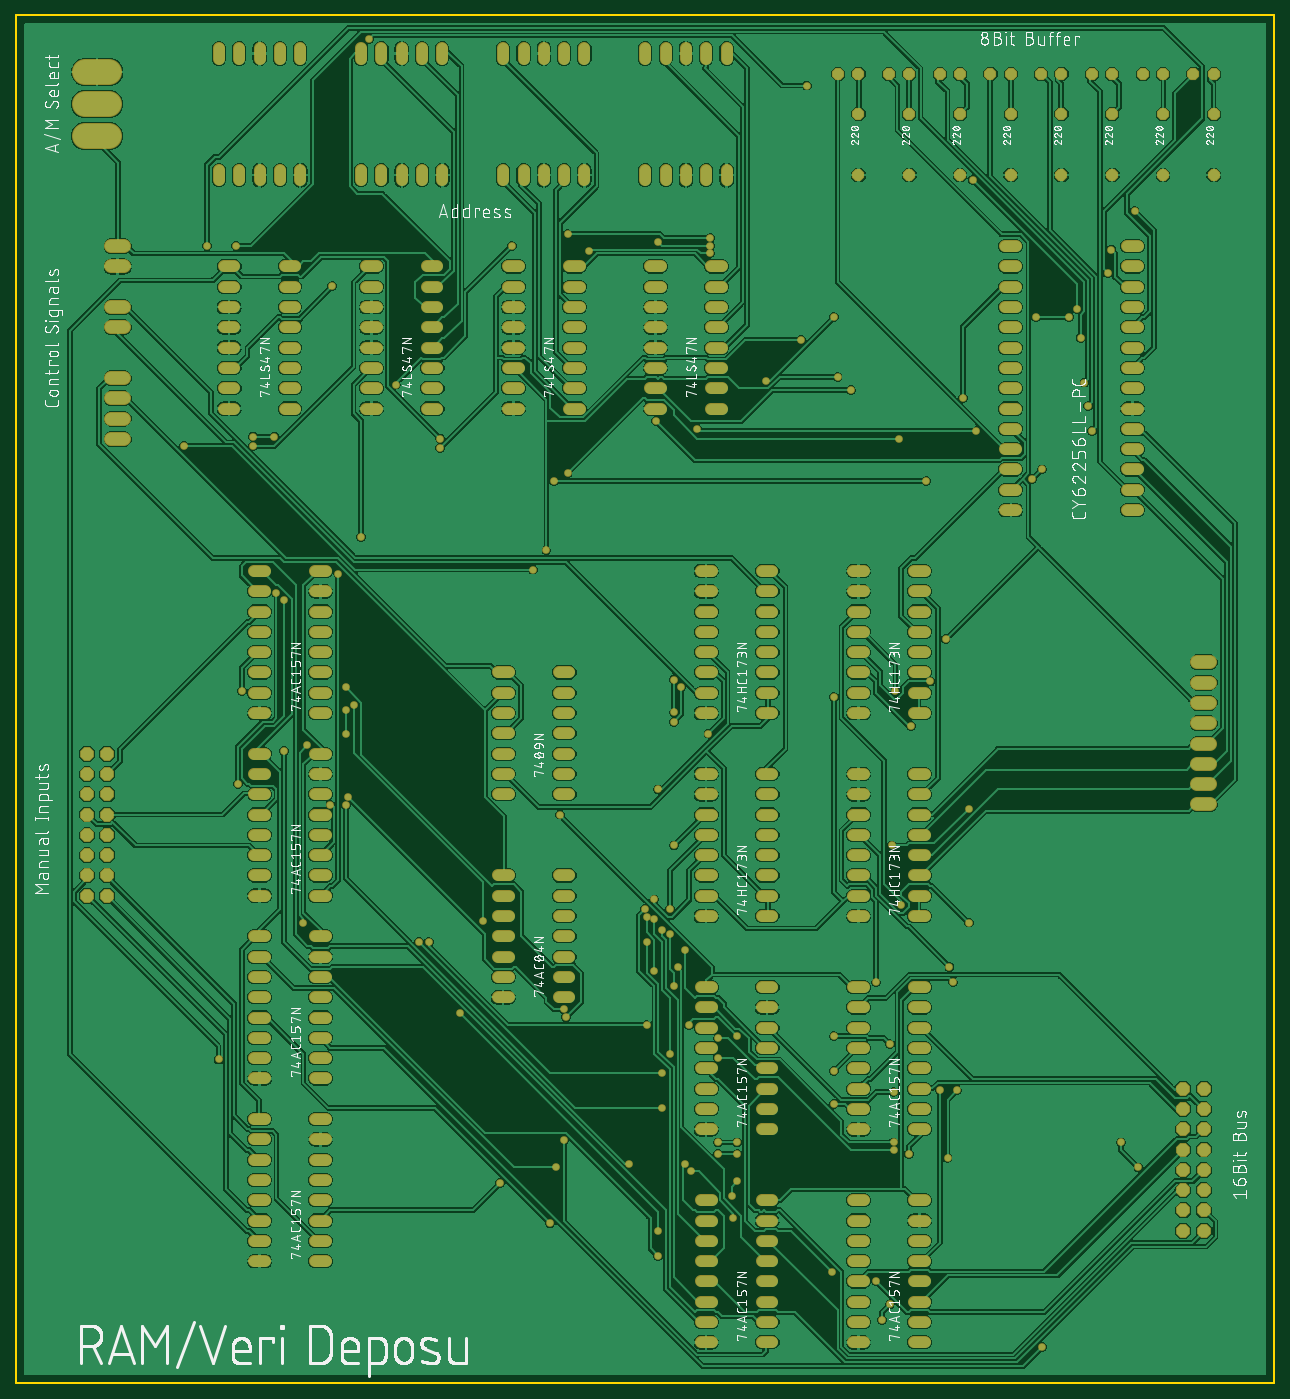
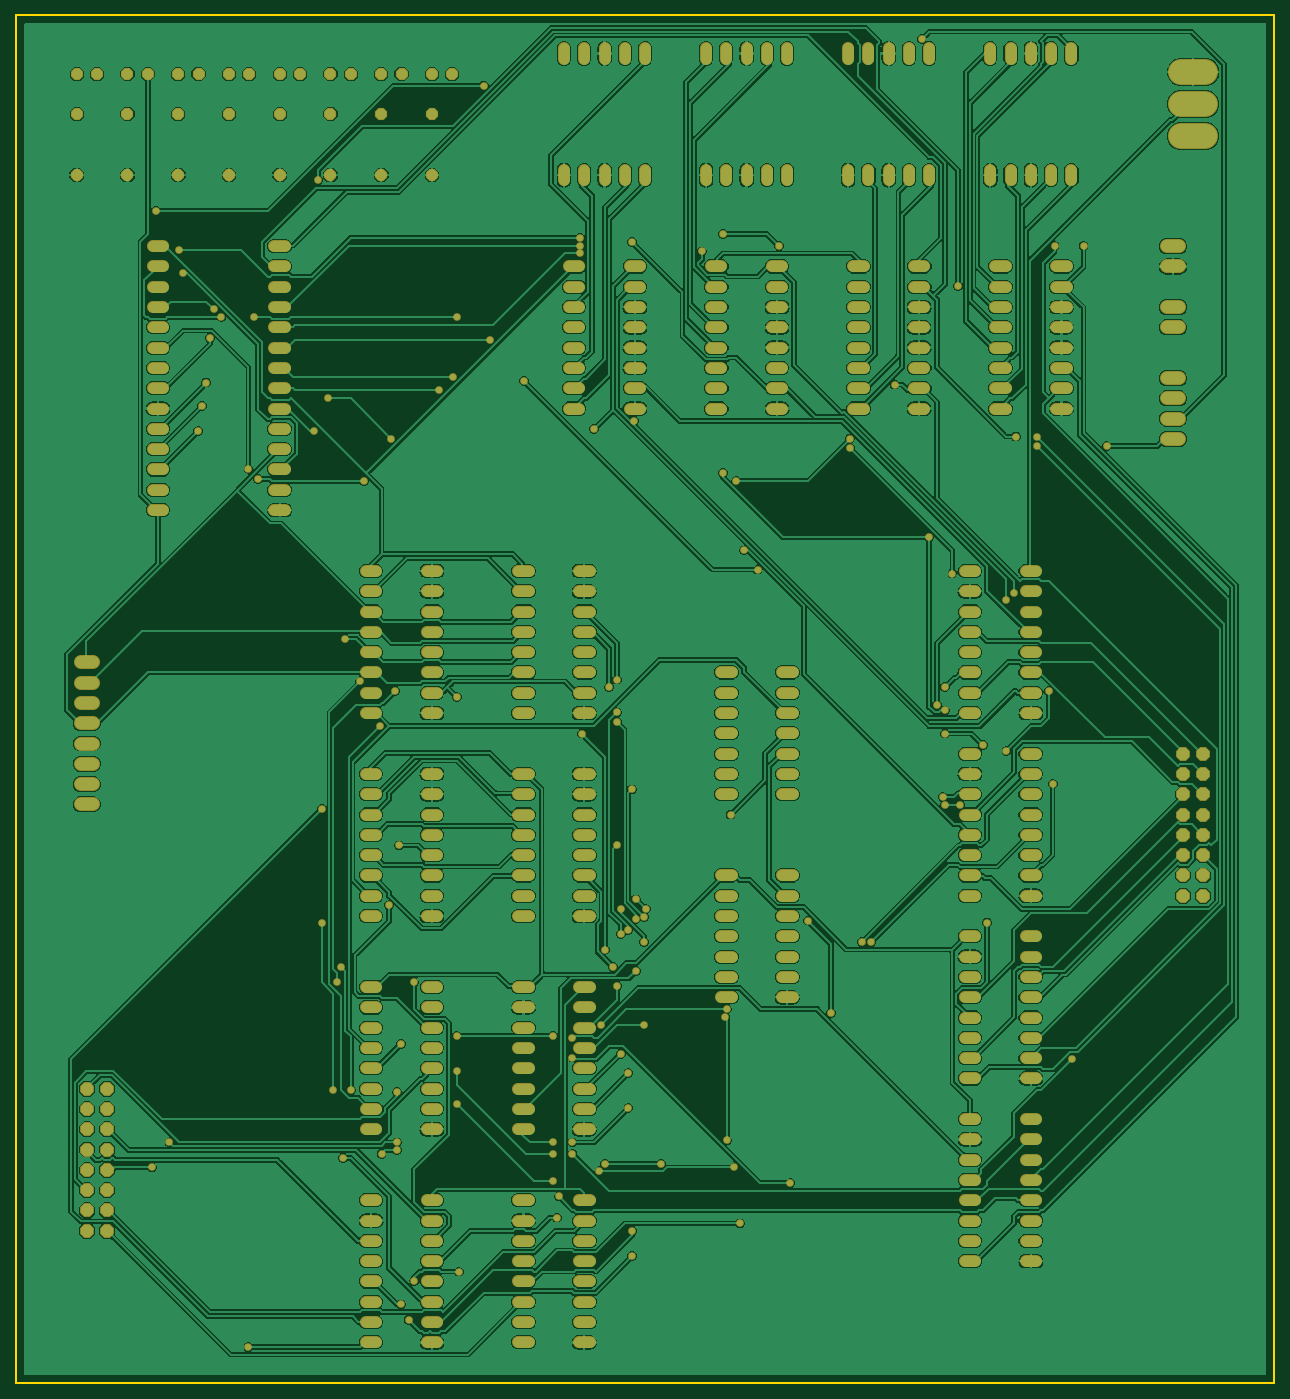
Circuit board: 6 layer files. Board 157.5 x 171.1 mm.
- bottom_copper: copper_bottom.gbr (646268 bytes)
- top_copper: copper_top.gbr (638281 bytes)
- outline: profile.gbr (235 bytes)
- top_silk: silkscreen_top.gbr (311749 bytes)
- bottom_mask: soldermask_bottom.gbr (19079 bytes)
- top_mask: soldermask_top.gbr (19076 bytes)

=== bottom_copper: copper_bottom.gbr (646268 bytes, source omitted) ===
=== top_copper: copper_top.gbr (638281 bytes, source omitted) ===
=== outline: profile.gbr ===
G04 EAGLE Gerber RS-274X export*
G75*
%MOMM*%
%FSLAX34Y34*%
%LPD*%
%IN*%
%IPPOS*%
%AMOC8*
5,1,8,0,0,1.08239X$1,22.5*%
G01*
%ADD10C,0.254000*%


D10*
X0Y12700D02*
X1574600Y12700D01*
X1574600Y1723900D01*
X0Y1723900D01*
X0Y12700D01*
M02*

=== top_silk: silkscreen_top.gbr (311749 bytes, source omitted) ===
=== bottom_mask: soldermask_bottom.gbr (19079 bytes, source omitted) ===
=== top_mask: soldermask_top.gbr (19076 bytes, source omitted) ===
